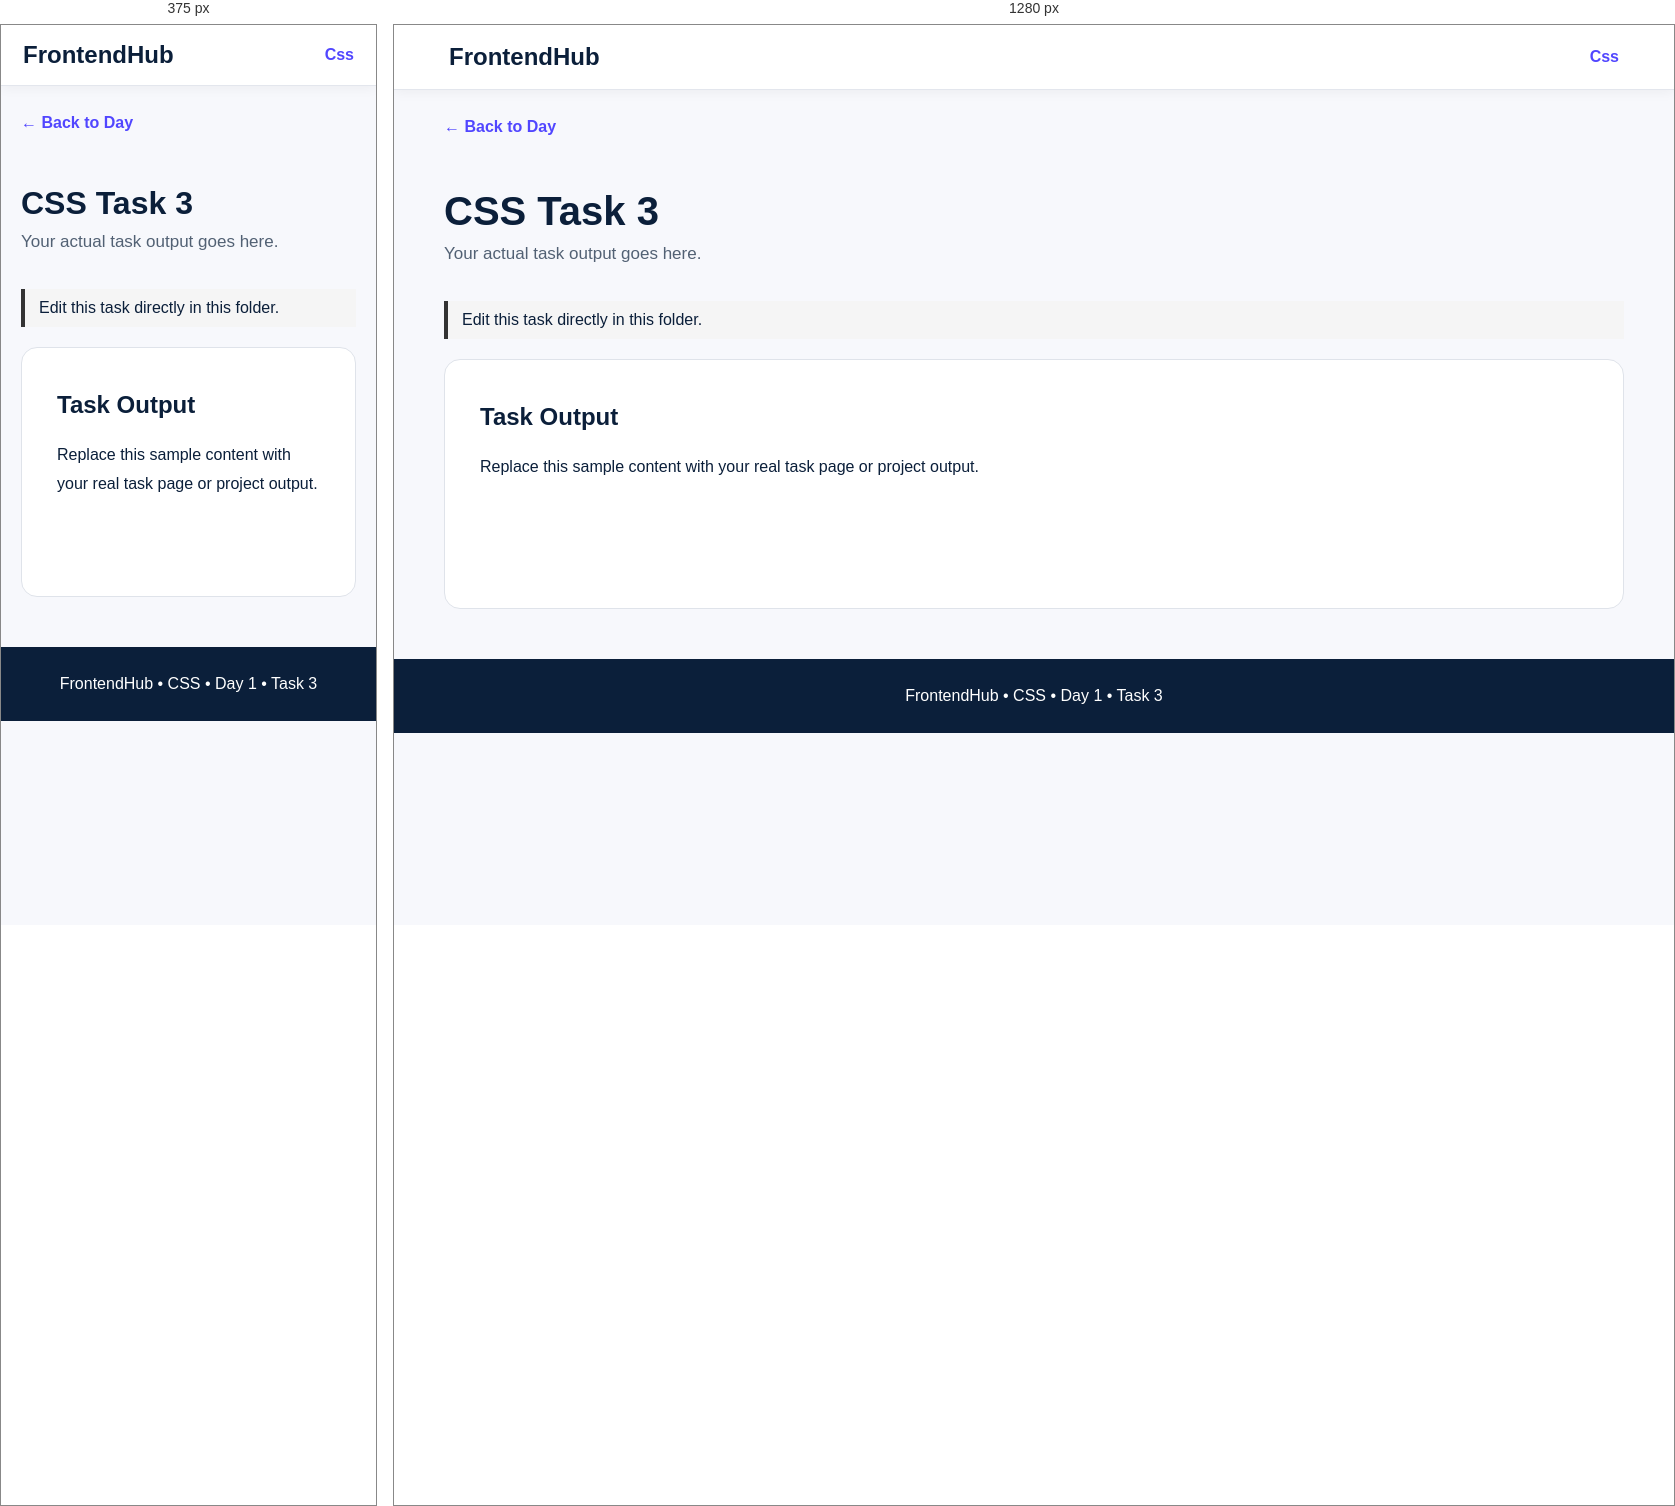
Rendered at 375 px and 1280 px, left to right.

<!-- file: index.html -->
<!DOCTYPE html>
<html lang="en">

<head>
    <meta charset="UTF-8">
    <meta name="viewport" content="width=device-width,initial-scale=1.0">
    <title>CSS Task 3</title>
    <link rel="stylesheet" href="style.css">
</head>

<body>
    <nav class="navbar"><a href="../../../index.html" class="logo">FrontendHub</a><a href="../index.html"
            class="nav-link">Css</a></nav>
    <main class="container"><a href="../index.html" class="back">← Back to Day</a>
        <header class="page-header">
            <h1>CSS Task 3</h1>
            <p>Your actual task output goes here.</p>
        </header>
        <p class="edit-note">Edit this task directly in this folder.</p>
        <section class="task-content">
            <h2>Task Output</h2>
            <p>Replace this sample content with your real task page or project output.</p>
        </section>
    </main>
    <footer class="footer">FrontendHub • CSS • Day 1 • Task 3</footer>
</body>

</html>

/* @media block from style.css */
@media(max-width:700px) {
    .navbar {
        padding: 16px 22px
    }

    .page-header h1 {
        font-size: 32px
    }

    .hero {
        padding: 55px 0 35px
    }
}